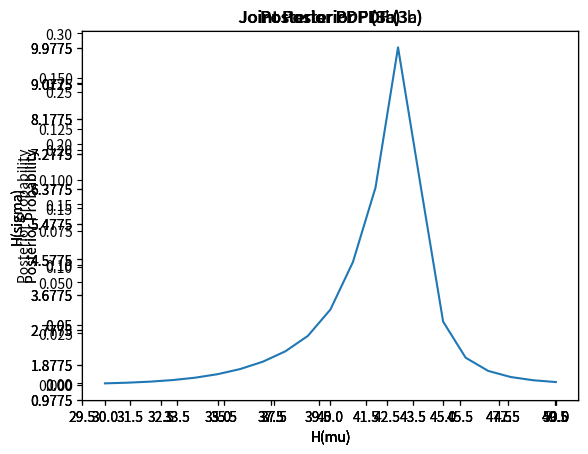

This figure's Python source:
import matplotlib.pyplot as plt
import numpy as np
import math

# Q3a
Hmu = np.arange(30,50.1,1)
Hsigma = np.arange(1,10.1,0.45)
s = [42,38,44,43,44]
La = np.zeros((21,21))

for i in range(len(Hmu)):
    for j in range(len(Hsigma)):
        mu = round(Hmu[i],2)
        sigma = round(Hsigma[j],2)
        Px = [(1/sigma*math.sqrt(2*math.pi))*math.exp(-((x-mu)**2/(2*sigma**2))) for x in s]
        La[i,j] = np.prod(Px)

jPDFa = La/La.sum() # uniform priors
plt.axes(title='Joint Posterior PDF (3a)',xlabel='H(mu)',ylabel='H(sigma)',xticks=np.arange(0,len(Hmu),2),yticks=np.arange(0,len(Hsigma),2),xticklabels=Hmu[0::2]-0.50,yticklabels=(Hsigma[0::2]-0.0225).round(4))
plt.pcolormesh(np.transpose(jPDFa))

muPDFa = [sum(jPDFa[z,:]) for z in range(len(Hmu))]
plt.axes(title='Posterior PDF (3a)',xlabel='H(mu)',ylabel='Posterior Probability')
plt.plot(Hmu,muPDFa)

modea = [Hmu[muPDFa.index(max(muPDFa))],max(muPDFa)]



# Q3b
s2 = [42,38,44,43,44,30]
Lb = np.zeros((21,21))

for i in range(len(Hmu)):
    for j in range(len(Hsigma)):
        mu = round(Hmu[i],2)
        sigma = round(Hsigma[j],2)
        Px = [(1/sigma*math.sqrt(2*math.pi))*math.exp(-((x-mu)**2/(2*sigma**2))) for x in s2]
        Lb[i,j] = np.prod(Px)

jPDFb = Lb/Lb.sum() # uniform priors
plt.axes(title='Joint Posterior PDF (3b)',xlabel='H(mu)',ylabel='H(sigma)',xticks=np.arange(0,len(Hmu),2),yticks=np.arange(0,len(Hsigma),2),xticklabels=Hmu[0::2]-0.50,yticklabels=(Hsigma[0::2]-0.0225).round(4))
plt.pcolormesh(np.transpose(jPDFb))

muPDFb = [sum(jPDFb[z,:]) for z in range(len(Hmu))]
plt.axes(title='Posterior PDF (3b)',xlabel='H(mu)',ylabel='Posterior Probability')
plt.plot(Hmu,muPDFb)

modeb = [Hmu[muPDFb.index(max(muPDFb))],max(muPDFb)]



# Q3c
Lc = np.zeros((21,21))

for i in range(len(Hmu)):
    for j in range(len(Hsigma)):
        mu = round(Hmu[i],2)
        sigma = round(Hsigma[j],2)
        Px = [0.1 + 0.9*(1/sigma*math.sqrt(2*math.pi))*math.exp(-((x-mu)**2/(2*sigma**2))) for x in s2]
        Lc[i,j] = np.prod(Px)

jPDFc = Lc/Lc.sum() # uniform priors
plt.axes(title='Joint Posterior PDF (3c)',xlabel='H(mu)',ylabel='H(sigma)',xticks=np.arange(0,len(Hmu),2),yticks=np.arange(0,len(Hsigma),2),xticklabels=Hmu[0::2]-0.50,yticklabels=(Hsigma[0::2]-0.0225).round(4))
plt.pcolormesh(np.transpose(jPDFc))

muPDFc = [sum(jPDFc[z,:]) for z in range(len(Hmu))]
plt.axes(title='Posterior PDF (3c)',xlabel='H(mu)',ylabel='Posterior Probability')
plt.plot(Hmu,muPDFc)

modec = [Hmu[muPDFc.index(max(muPDFc))],max(muPDFc)]

